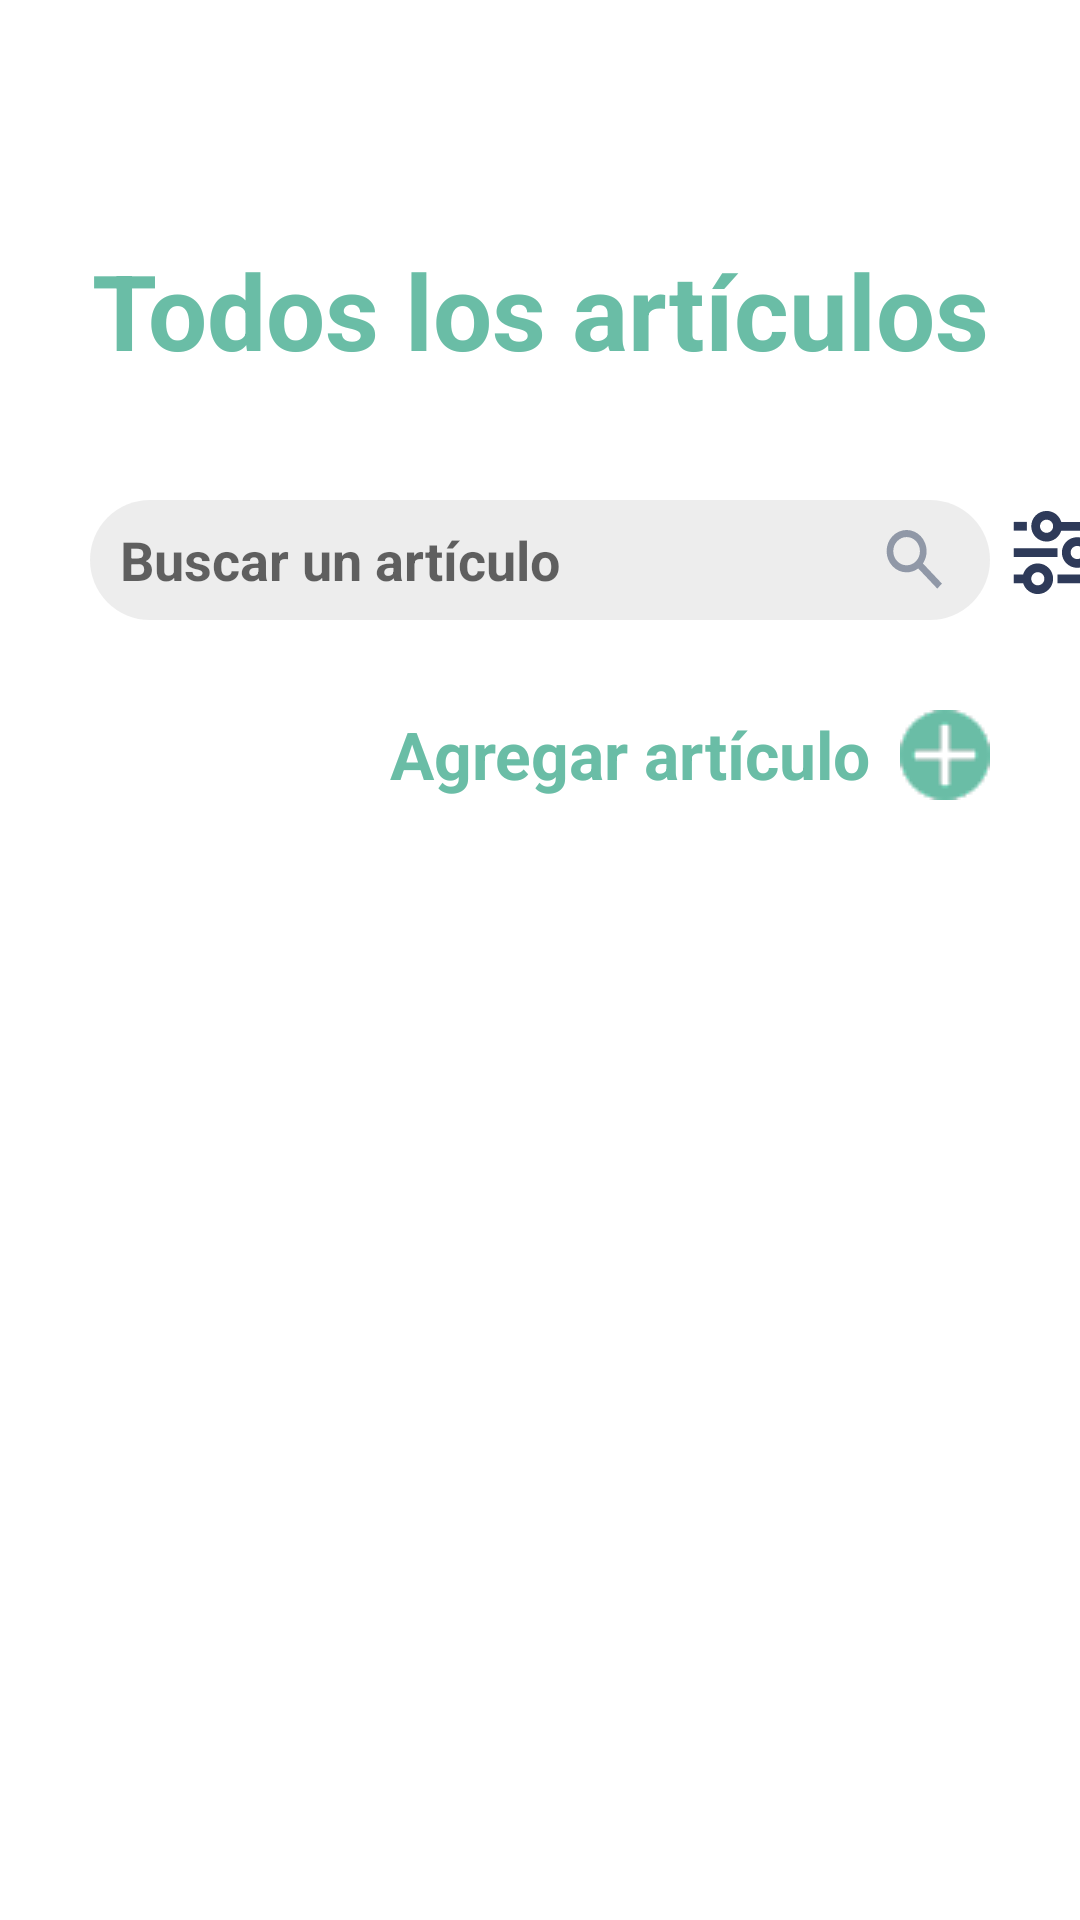

The Android layout XML behind this screen, and the referenced resources:
<!-- AndroidManifest.xml: application theme Theme.GestionInventarios -->
<!-- res/layout/fragment_all_articles.xml -->
<?xml version="1.0" encoding="utf-8"?>
<LinearLayout xmlns:android="http://schemas.android.com/apk/res/android"
    xmlns:tools="http://schemas.android.com/tools"
    android:layout_width="match_parent"
    android:layout_height="match_parent"
    android:orientation="vertical"
    tools:context=".ui.all_articles.All_articlesFragment">

    <ImageView
        android:layout_width="40dp"
        android:layout_height="40dp"
        android:layout_marginLeft="20dp"
        android:layout_marginTop="20dp"
        android:background="@drawable/greenarrow"
        android:id="@+id/iv_back_all_articles">

    </ImageView>



    <TextView
        android:layout_width="match_parent"
        android:layout_height="wrap_content"
        android:text="@string/all_articles"
        android:gravity="center"
        android:textSize="35dp"
        android:textStyle="bold"
        android:layout_marginTop="20dp"
        android:textColor="@color/primary1"
        />

    <LinearLayout
        android:layout_width="340dp"
        android:layout_height="wrap_content"
        android:orientation="horizontal"
        android:layout_marginRight="30dp"
        android:layout_marginLeft="30dp"
        android:layout_marginTop="40dp">

        <LinearLayout
            android:layout_width="300dp"
            android:layout_height="40dp"
            android:orientation="horizontal"
            android:background="@drawable/round_layout_gray">

            <EditText
                android:id="@+id/et_search_report"
                android:layout_width="255dp"
                android:layout_height="match_parent"
                android:hint="@string/search_report"
                android:textColor="@color/text_search"
                android:textStyle="bold"
                android:layout_marginLeft="10dp"
                android:background="@android:color/transparent"
                >

            </EditText>

            <ImageView
                android:layout_width="20dp"
                android:layout_height="20dp"
                android:background="@drawable/ic_search"
                android:layout_gravity="center"
                android:id="@+id/iv_search_article">

            </ImageView>

        </LinearLayout>

        <ImageView
            android:layout_width="35dp"
            android:layout_height="35dp"
            android:background="@drawable/ic_filter"
            android:layout_marginLeft="5dp"
            android:contentDescription="Filtrar"
            android:id="@+id/iv_filter_all_articles">

        </ImageView>


    </LinearLayout>



    <LinearLayout
        android:layout_width="match_parent"
        android:layout_height="wrap_content"
        android:layout_marginTop="30dp"
        android:layout_marginRight="30dp"
        android:layout_marginLeft="30dp"
        android:orientation="horizontal"
        android:gravity="end"
        >


        <TextView
            android:id="@+id/agregarArticulo"
            android:layout_width="wrap_content"
            android:layout_height="wrap_content"
            android:text="@string/add_new_product"
            android:textColor="@color/primary1"
            android:textSize="22sp"
            android:gravity="center"
            android:textStyle="bold">
            
        </TextView>
        
        <ImageView
            android:id="@+id/iv_add_article"
            android:layout_width="30dp"
            android:layout_height="30dp"
            android:layout_gravity="center"
            android:layout_marginLeft="10dp"
            android:background="@drawable/image_add">

        </ImageView>

    </LinearLayout>



    <LinearLayout
        android:layout_width="match_parent"
        android:layout_height="350dp"
        android:layout_marginTop="20dp"
        android:layout_marginBottom="60dp"
        android:layout_marginLeft="20dp"
        android:layout_marginRight="20dp"
        >


        <GridView
            android:id="@+id/list_all_articles"
            android:layout_width="match_parent"
            android:layout_height="match_parent"
            android:layout_weight="7.2"
            android:numColumns="1"
            android:verticalSpacing="12dp"
            >

        </GridView>

        <TextView
            android:id="@+id/texto_vacio"
            android:layout_width="match_parent"
            android:layout_height="wrap_content"
            android:text="No se encontraron resultados"
            android:textSize="18sp"
            android:textColor="@android:color/darker_gray"
            android:gravity="center"
            android:visibility="gone"
            android:padding="16dp"/>


    </LinearLayout>




</LinearLayout>
<!-- resources referenced by this layout -->
<resources>
  <color name="primary1">#6ABDA6</color>
  <color name="text_search">#674F4F4F</color>
  <!-- drawable ic_filter (drawable) -->
  <vector xmlns:android="http://schemas.android.com/apk/res/android"
      android:width="24dp"
      android:height="24dp"
      android:viewportWidth="24"
      android:viewportHeight="24">
    <path
        android:pathData="M9.5,9.5C11.085,9.5 12.425,8.446 12.855,7H22V5H12.855C12.425,3.554 11.085,2.5 9.5,2.5C7.567,2.5 6,4.067 6,6C6,7.933 7.567,9.5 9.5,9.5ZM11,6C11,6.828 10.328,7.5 9.5,7.5C8.672,7.5 8,6.828 8,6C8,5.172 8.672,4.5 9.5,4.5C10.328,4.5 11,5.172 11,6Z"
        android:fillColor="#2E3A59"
        android:fillType="evenOdd"/>
    <path
        android:pathData="M16.5,15.5C18.086,15.5 19.425,14.446 19.855,13H22V11H19.855C19.425,9.554 18.086,8.5 16.5,8.5C14.567,8.5 13,10.067 13,12C13,13.933 14.567,15.5 16.5,15.5ZM16.5,13.5C17.328,13.5 18,12.828 18,12C18,11.172 17.328,10.5 16.5,10.5C15.672,10.5 15,11.172 15,12C15,12.828 15.672,13.5 16.5,13.5Z"
        android:fillColor="#2E3A59"
        android:fillType="evenOdd"/>
    <path
        android:pathData="M7.5,21.5C9.433,21.5 11,19.933 11,18C11,16.067 9.433,14.5 7.5,14.5C5.914,14.5 4.575,15.554 4.145,17H2V19H4.145C4.575,20.446 5.914,21.5 7.5,21.5ZM7.5,19.5C8.328,19.5 9,18.828 9,18C9,17.172 8.328,16.5 7.5,16.5C6.672,16.5 6,17.172 6,18C6,18.828 6.672,19.5 7.5,19.5Z"
        android:fillColor="#2E3A59"
        android:fillType="evenOdd"/>
    <path
        android:pathData="M12,17H22V19H12V17Z"
        android:fillColor="#2E3A59"/>
    <path
        android:pathData="M12,11H2V13H12V11Z"
        android:fillColor="#2E3A59"/>
    <path
        android:pathData="M5,5H2V7H5V5Z"
        android:fillColor="#2E3A59"/>
  </vector>
  <!-- drawable ic_search (drawable) -->
  <vector xmlns:android="http://schemas.android.com/apk/res/android"
      android:width="18dp"
      android:height="17dp"
      android:viewportWidth="18"
      android:viewportHeight="17">
    <path
        android:pathData="M11.376,9.477C13.046,7.134 12.83,3.86 10.728,1.757C8.385,-0.586 4.586,-0.586 2.243,1.757C-0.1,4.101 -0.1,7.899 2.243,10.243C4.345,12.345 7.619,12.561 9.962,10.891L15.678,16.607L17.092,15.192L11.376,9.477ZM9.314,3.172C10.876,4.734 10.876,7.266 9.314,8.828C7.752,10.391 5.219,10.391 3.657,8.828C2.095,7.266 2.095,4.734 3.657,3.172C5.219,1.609 7.752,1.609 9.314,3.172Z"
        android:fillColor="#9098A7"
        android:fillType="evenOdd"/>
  </vector>
  <!-- drawable image_add: png bitmap (drawable, 1076 bytes) -->
  <!-- drawable round_layout_gray (drawable) -->
  <shape xmlns:android="http://schemas.android.com/apk/res/android"
      android:shape="rectangle">
      <solid android:color="#3BB3B3B3"/>
      <corners android:radius="20dp" />
  </shape>
  <string name="add_new_product">Agregar artículo</string>
  <string name="all_articles">Todos los artículos</string>
  <string name="search_report">Buscar un artículo</string>
  <style name="Theme.GestionInventarios" parent="Theme.MaterialComponents.DayNight.NoActionBar">
          
          <item name="colorPrimary">@color/primary1</item>
          <item name="colorPrimaryVariant">@color/purple_700</item>
          <item name="colorOnPrimary">@color/white</item>
          
          <item name="colorSecondary">@color/teal_200</item>
          <item name="colorSecondaryVariant">@color/teal_700</item>
          <item name="colorOnSecondary">@color/black</item>
          
          <item name="android:statusBarColor">?attr/colorPrimaryVariant</item>
          
      </style>
  <color name="purple_700">#FF3700B3</color>
  <color name="white">#FFFFFFFF</color>
  <color name="teal_200">#FF03DAC5</color>
  <color name="teal_700">#FF018786</color>
  <color name="black">#FF000000</color>
</resources>
